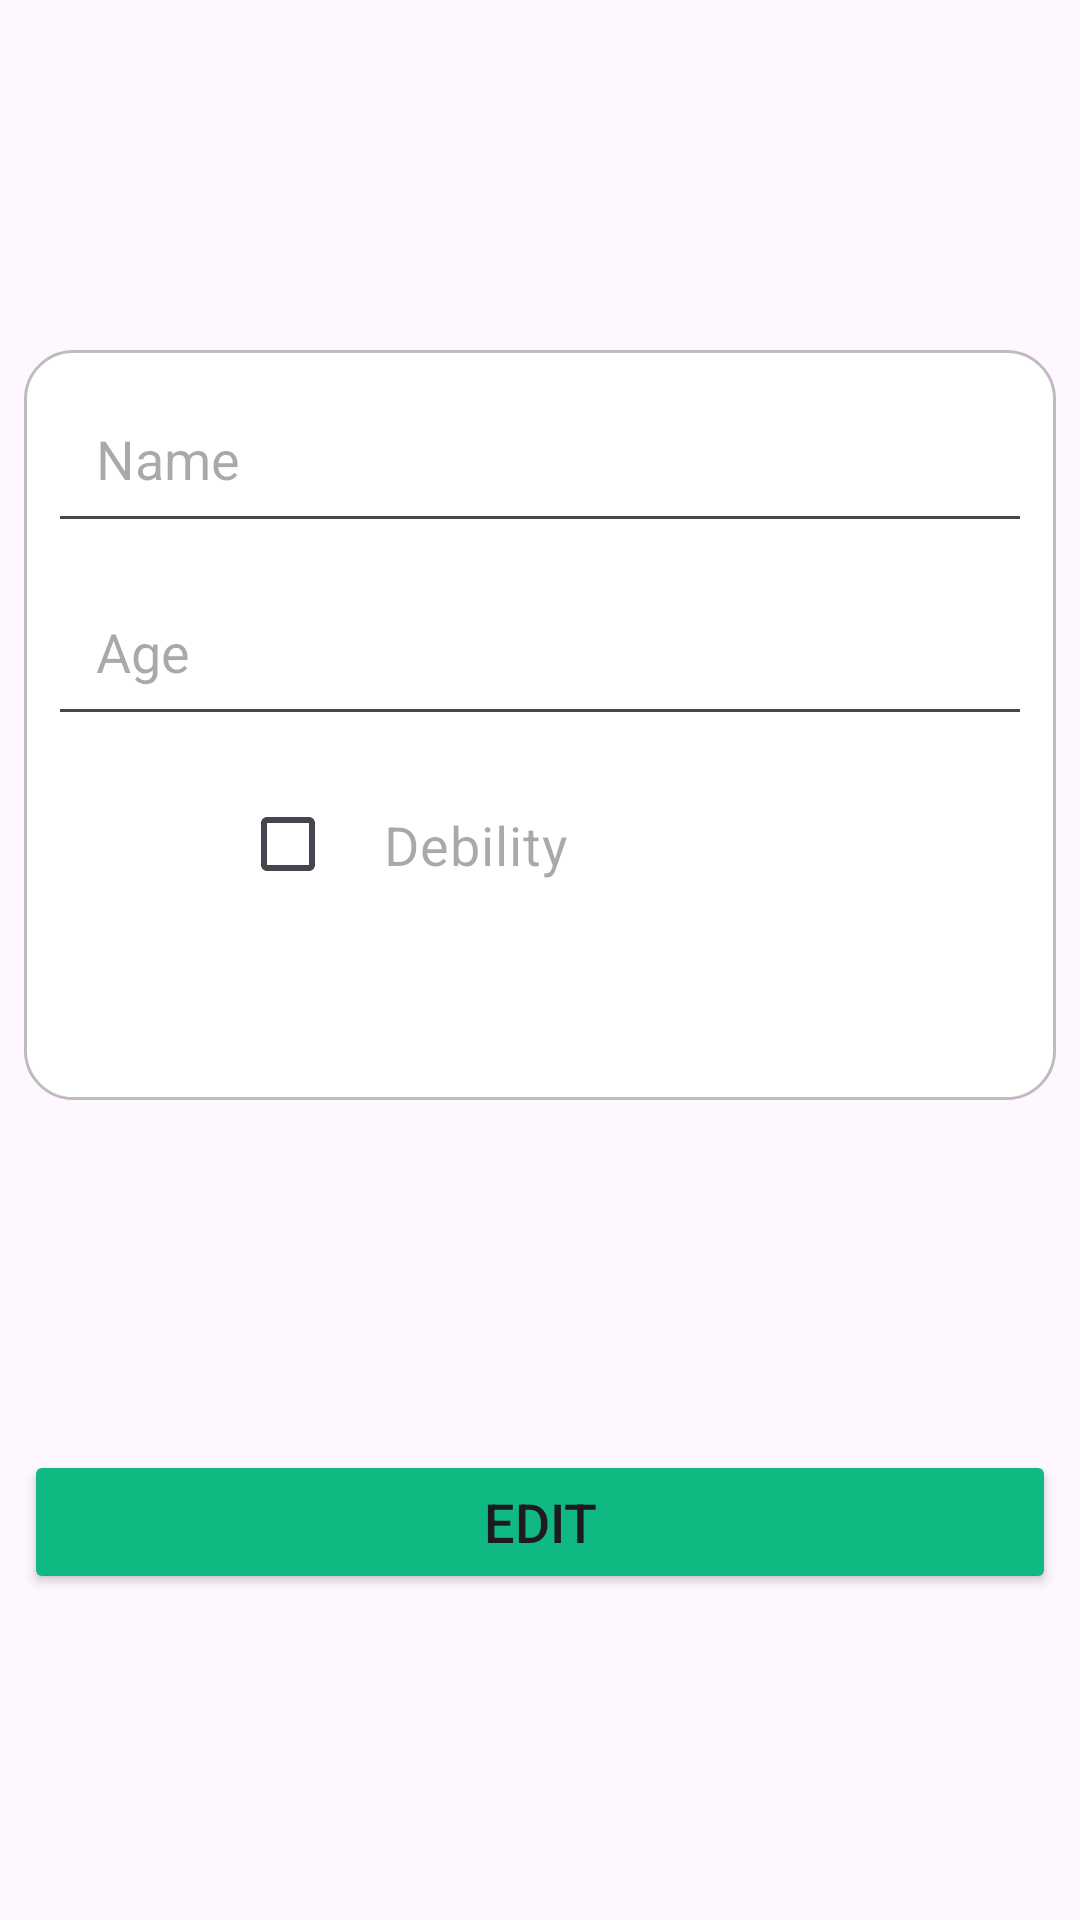

Here is an Android app screen rendered from its layout file. Give the layout XML and the strings, colors and styles it references.
<!-- AndroidManifest.xml: application theme Theme.TryingFirebase -->
<!-- res/layout/activity_edit.xml -->
<?xml version="1.0" encoding="utf-8"?>
<androidx.constraintlayout.widget.ConstraintLayout xmlns:android="http://schemas.android.com/apk/res/android"
    xmlns:app="http://schemas.android.com/apk/res-auto"
    xmlns:tools="http://schemas.android.com/tools"
    android:id="@+id/main"
    android:layout_width="match_parent"
    android:layout_height="match_parent"
    tools:context=".views.EditActivity">


    <androidx.constraintlayout.widget.ConstraintLayout
        android:id="@+id/card"
        android:layout_width="match_parent"
        android:layout_height="250dp"
        android:layout_margin="8dp"
        android:layout_marginTop="64dp"
        android:orientation="vertical"
        android:background="@drawable/manual_card"
        app:layout_constraintTop_toTopOf="parent"
        app:layout_constraintBottom_toTopOf="@id/btn_edit_user"
        app:layout_constraintStart_toStartOf="parent"
        app:layout_constraintEnd_toEndOf="parent">

        <EditText
            android:id="@+id/name"
            android:layout_width="match_parent"
            android:layout_height="wrap_content"
            android:hint="Name"
            android:textColor="@color/black"
            android:layout_margin="8dp"
            android:padding="16dp"
            app:layout_constraintTop_toTopOf="parent"
            app:layout_constraintStart_toStartOf="parent"
            app:layout_constraintEnd_toEndOf="parent"
            />

        <EditText
            android:id="@+id/age"
            android:layout_width="match_parent"
            android:layout_height="wrap_content"
            android:layout_margin="8dp"
            android:hint="Age"
            android:inputType="number"
            android:padding="16dp"
            android:textColor="@color/black"
            app:layout_constraintEnd_toEndOf="parent"
            app:layout_constraintStart_toStartOf="parent"
            app:layout_constraintTop_toBottomOf="@id/name" />

        <CheckBox
            android:id="@+id/debility"
            android:layout_width="200dp"
            android:layout_height="wrap_content"
            android:layout_marginTop="8dp"
            android:hint="Debility"
            android:padding="16dp"
            android:textColor="@color/black"
            android:textSize="18dp"
            app:layout_constraintEnd_toEndOf="parent"
            app:layout_constraintStart_toStartOf="parent"
            app:layout_constraintTop_toBottomOf="@id/age"
            />

    </androidx.constraintlayout.widget.ConstraintLayout>

    <Button
        android:id="@+id/btn_edit_user"
        android:layout_width="0dp"
        android:layout_height="wrap_content"
        android:text="Edit"
        android:layout_marginHorizontal="8dp"
        android:backgroundTint="@color/main_green"
        android:textSize="18sp"
        app:cornerRadius="0dp"
        app:layout_constraintTop_toBottomOf="@id/card"
        app:layout_constraintStart_toStartOf="parent"
        app:layout_constraintBottom_toBottomOf="parent"
        app:layout_constraintEnd_toEndOf="parent"
        />


</androidx.constraintlayout.widget.ConstraintLayout>
<!-- resources referenced by this layout -->
<resources>
  <color name="black">#FF000000</color>
  <color name="main_green">#10b981</color>
  <!-- drawable manual_card (drawable) -->
  <?xml version="1.0" encoding="utf-8"?>
  <shape xmlns:android="http://schemas.android.com/apk/res/android"
      android:shape="rectangle">
  
      <corners android:radius="16dp"/>
      <solid android:color="@color/white"/>
  
      <stroke
          android:width="1dp"
          android:color="#40000000" />
  
  </shape>
  <style name="Theme.TryingFirebase" parent="Base.Theme.TryingFirebase" />
  <color name="white">#FFFFFFFF</color>
  <style name="Base.Theme.TryingFirebase" parent="Theme.Material3.DayNight.NoActionBar">
          <item name="android:windowTranslucentStatus">
              false
          </item>
          <item name="android:statusBarColor">
              @android:color/transparent
          </item>
      </style>
</resources>
